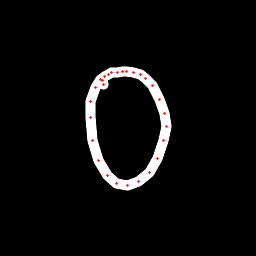

The table this chart was drawn from, first rows:
x, y, hover, eod
103.3, 77.3, 0.0, 0.0
100.6, 79.63, 0.0, 0.0
95.5, 87.23, 0.0, 0.0
90.99, 101.8, 0.0, 0.0
90.3, 117.1, 0.0, 0.0
92.38, 140.2, 0.0, 0.0
98.67, 160.5, 0.0, 0.0
107.4, 175.8, 0.0, 0.0
116.7, 183.3, 0.0, 0.0
127.2, 185.3, 0.0, 0.0
138.7, 181.8, 0.0, 0.0
149.6, 172.1, 0.0, 0.0
157.7, 158.1, 0.0, 0.0
163.9, 140.5, 0.0, 0.0
166.3, 126.3, 0.0, 0.0
164.9, 113.5, 0.0, 0.0
159.9, 99.58, 0.0, 0.0
152.4, 85.84, 0.0, 0.0
145.9, 78.03, 0.0, 0.0
140.1, 74.87, 0.0, 0.0
133.9, 72.77, 0.0, 0.0
126.9, 71.72, 0.0, 0.0
122.6, 71.67, 0.0, 0.0
117.4, 72.03, 0.0, 0.0
111.9, 72.83, 0.0, 0.0
108.2, 74.23, 0.0, 0.0
104.7, 76.4, 0.0, 0.0
102.6, 80.3, 0.0, 0.0
103.5, 84.6, 0.0, 1.0
